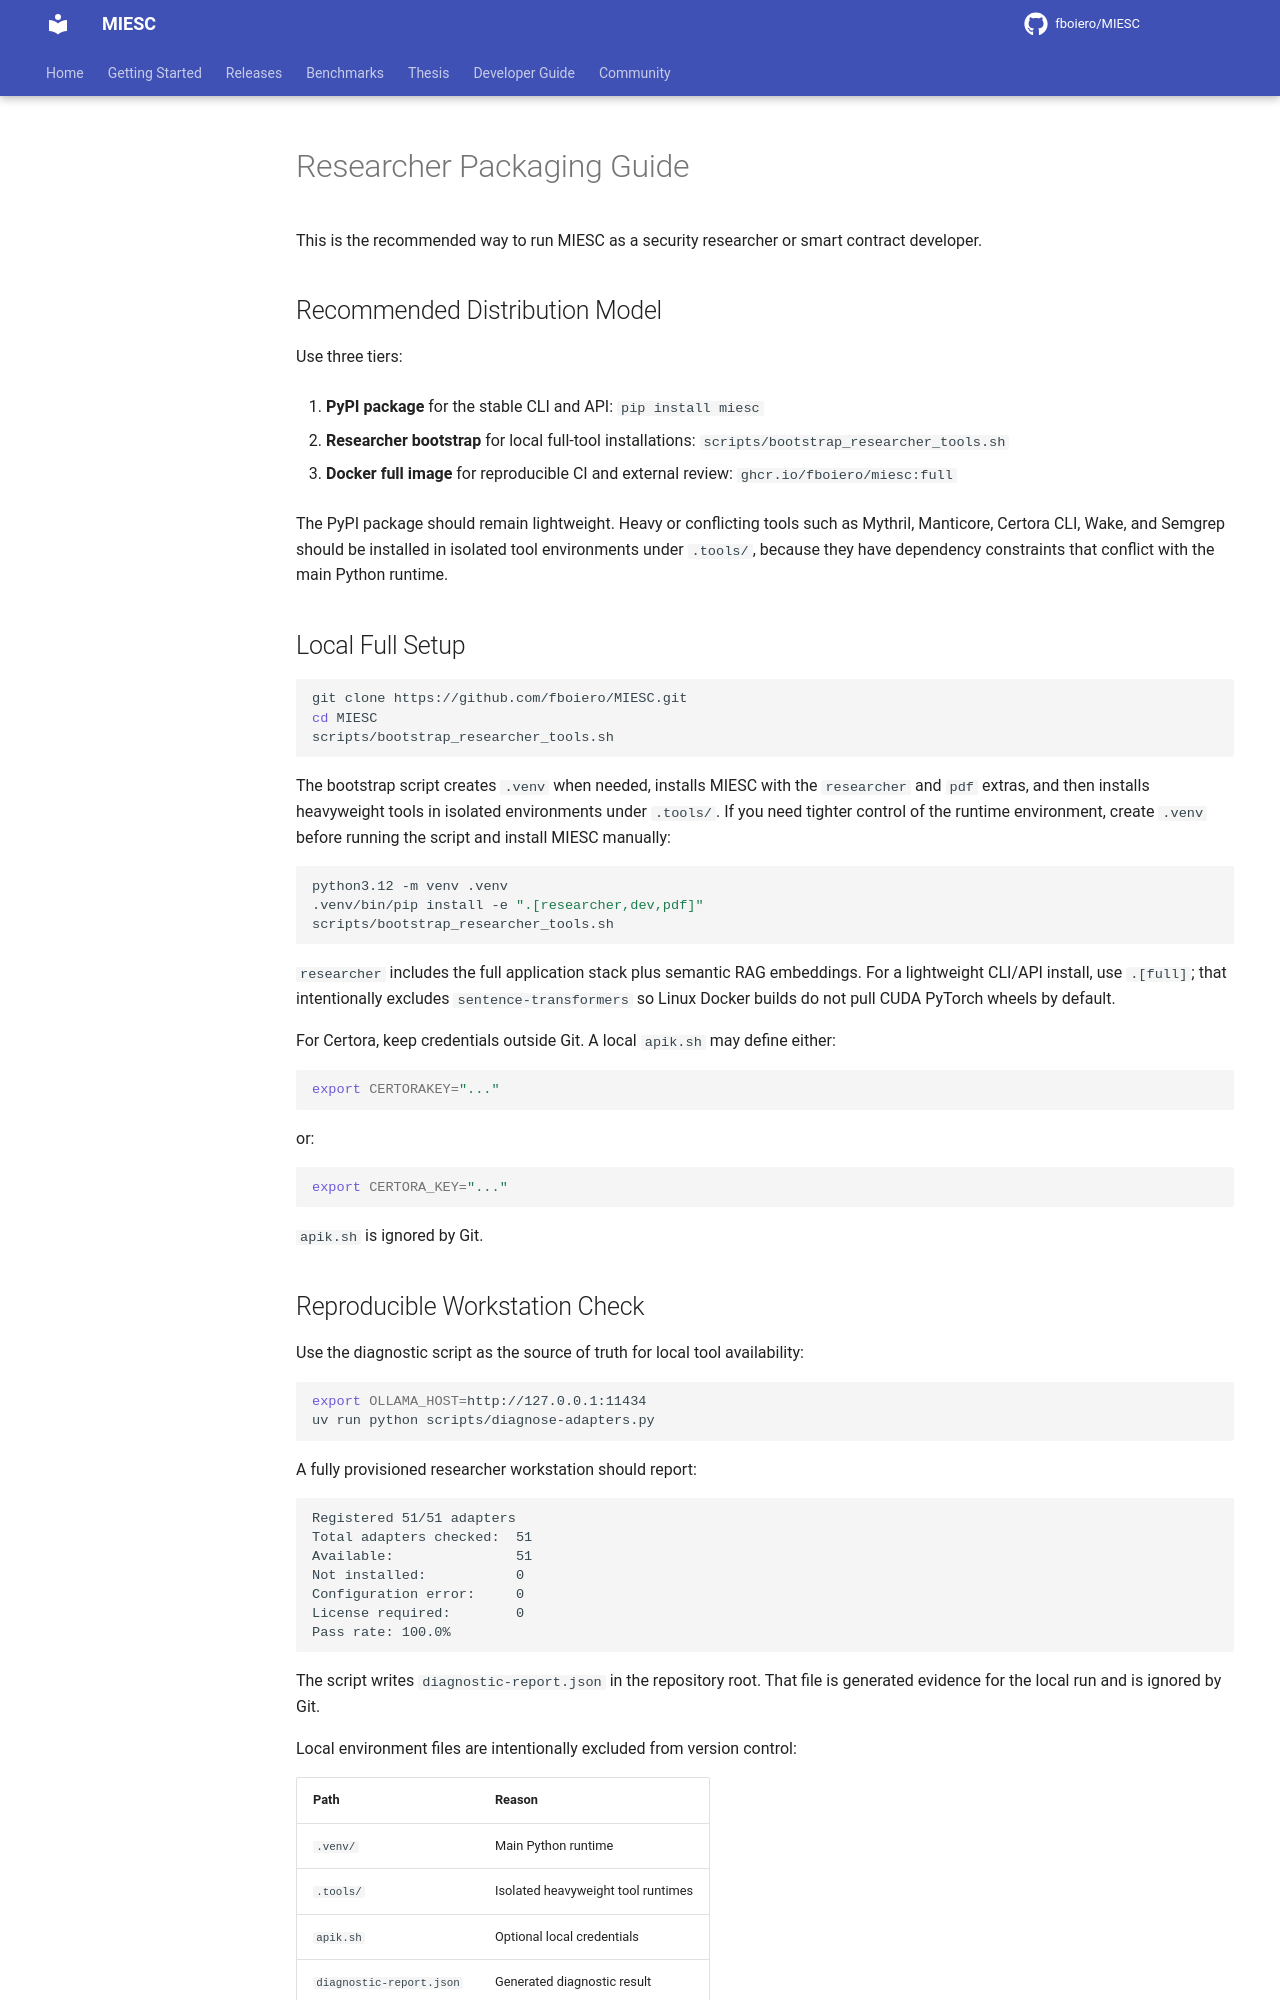

repository: fboiero/MIESC · page: guides/RESEARCHER_PACKAGING/index.html · generator: jekyll

# Researcher Packaging Guide

This is the recommended way to run MIESC as a security researcher or smart contract developer.

## Recommended Distribution Model

Use three tiers:

1. **PyPI package** for the stable CLI and API:
   `pip install miesc`

2. **Researcher bootstrap** for local full-tool installations:
   `scripts/bootstrap_researcher_tools.sh`

3. **Docker full image** for reproducible CI and external review:
   `ghcr.io/fboiero/miesc:full`

The PyPI package should remain lightweight. Heavy or conflicting tools such as Mythril, Manticore, Certora CLI, Wake, and Semgrep should be installed in isolated tool environments under `.tools/`, because they have dependency constraints that conflict with the main Python runtime.

## Local Full Setup

```bash
git clone https://github.com/fboiero/MIESC.git
cd MIESC
scripts/bootstrap_researcher_tools.sh
```

The bootstrap script creates `.venv` when needed, installs MIESC with the `researcher` and `pdf` extras, and then installs heavyweight tools in isolated environments under `.tools/`. If you need tighter control of the runtime environment, create `.venv` before running the script and install MIESC manually:

```bash
python3.12 -m venv .venv
.venv/bin/pip install -e ".[researcher,dev,pdf]"
scripts/bootstrap_researcher_tools.sh
```

`researcher` includes the full application stack plus semantic RAG embeddings. For a lightweight CLI/API install, use `.[full]`; that intentionally excludes `sentence-transformers` so Linux Docker builds do not pull CUDA PyTorch wheels by default.

For Certora, keep credentials outside Git. A local `apik.sh` may define either:

```bash
export CERTORAKEY="..."
```

or:

```bash
export CERTORA_KEY="..."
```

`apik.sh` is ignored by Git.

## Reproducible Workstation Check

Use the diagnostic script as the source of truth for local tool availability:

```bash
export OLLAMA_HOST=http://127.0.0.1:11434
uv run python scripts/diagnose-adapters.py
```

A fully provisioned researcher workstation should report:

```text
Registered 51/51 adapters
Total adapters checked:  51
Available:               51
Not installed:           0
Configuration error:     0
License required:        0
Pass rate: 100.0%
```

The script writes `diagnostic-report.json` in the repository root. That file is generated evidence for the local run and is ignored by Git.

Local environment files are intentionally excluded from version control:

| Path | Reason |
|------|--------|
| `.venv/` | Main Python runtime |
| `.tools/` | Isolated heavyweight tool runtimes |
| `apik.sh` | Optional local credentials |
| `diagnostic-report.json` | Generated diagnostic result |

Do not use `ollama list` as the only Ollama health check on macOS. Some native Ollama CLI builds can fail before listing models because of MLX/Metal initialization, while the running HTTP service remains healthy. Prefer:

```bash
curl -s http://127.0.0.1:11434/api/tags
```
